Image classification data set "clarifier" (janes1234/Skripsie on GitHub). Class labels (4): dysfunctional, empty, functional, scum.

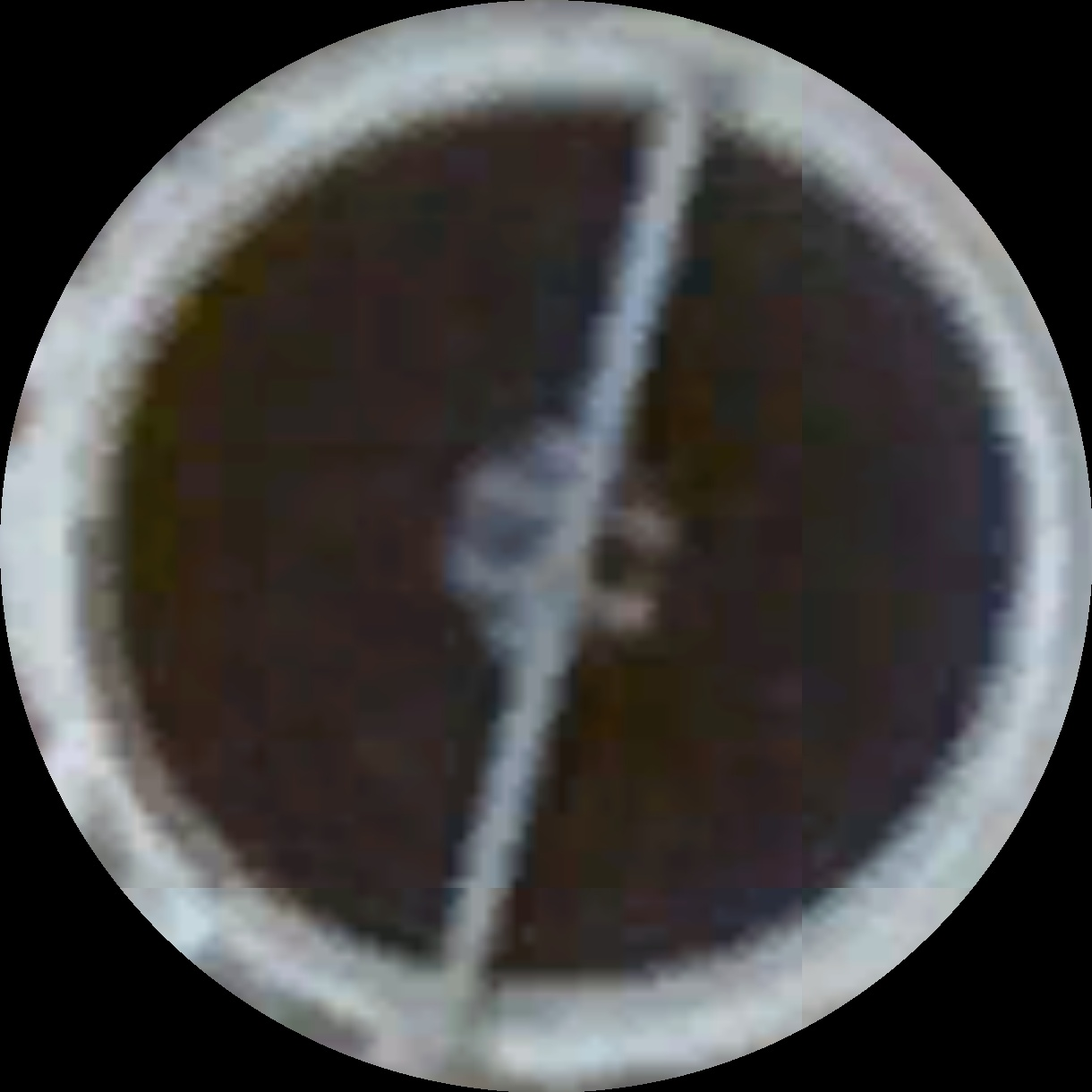
Label: functional

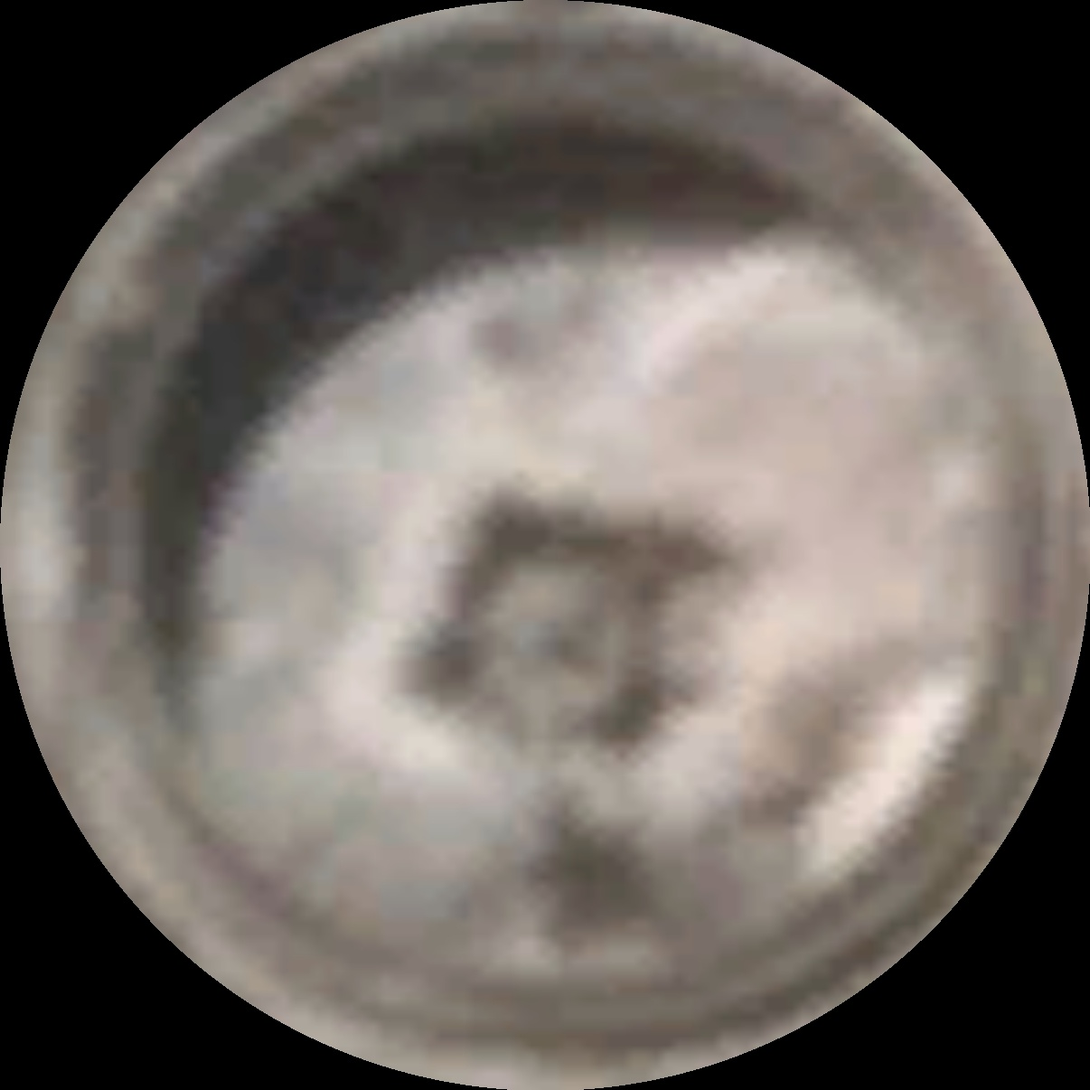
Label: empty

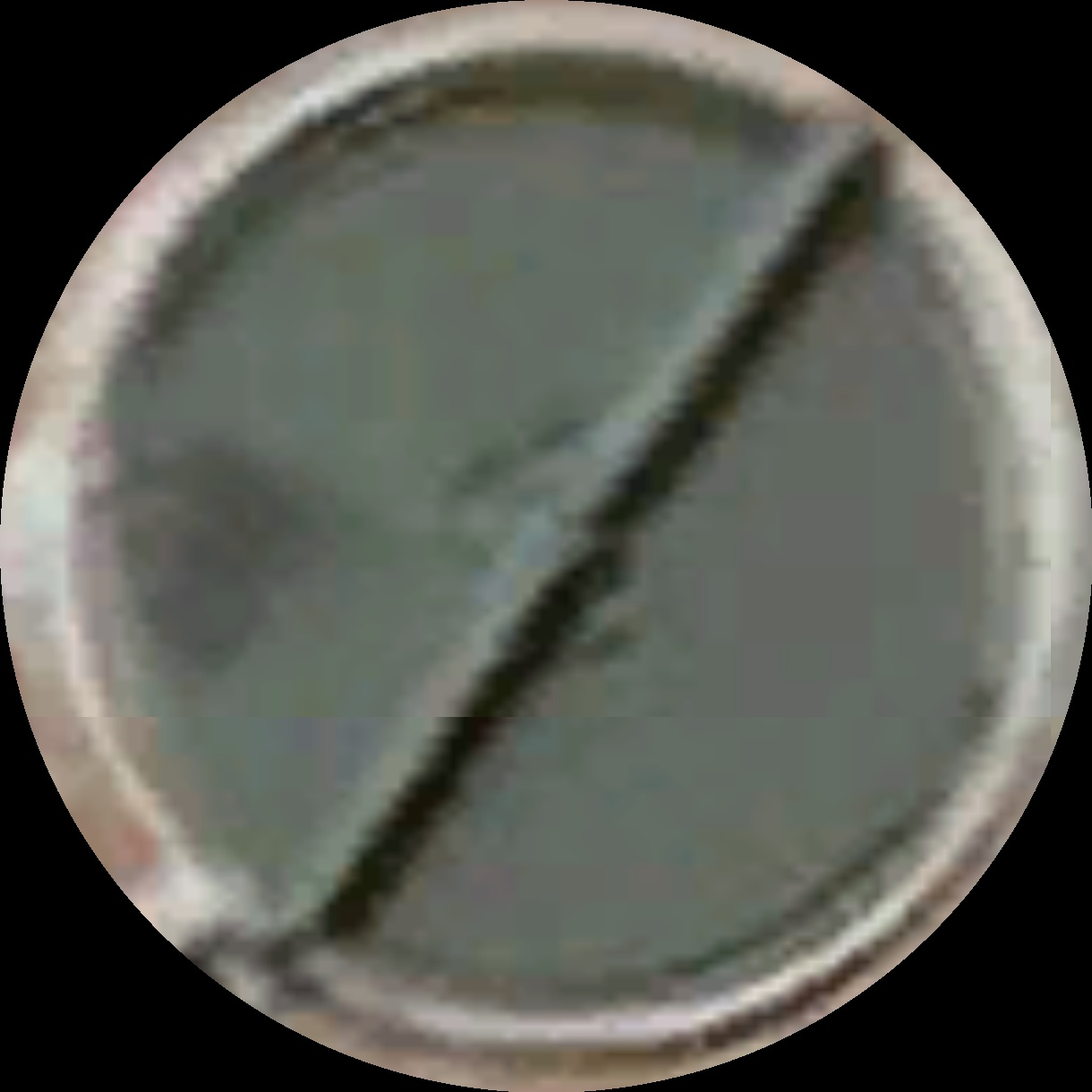
Label: dysfunctional

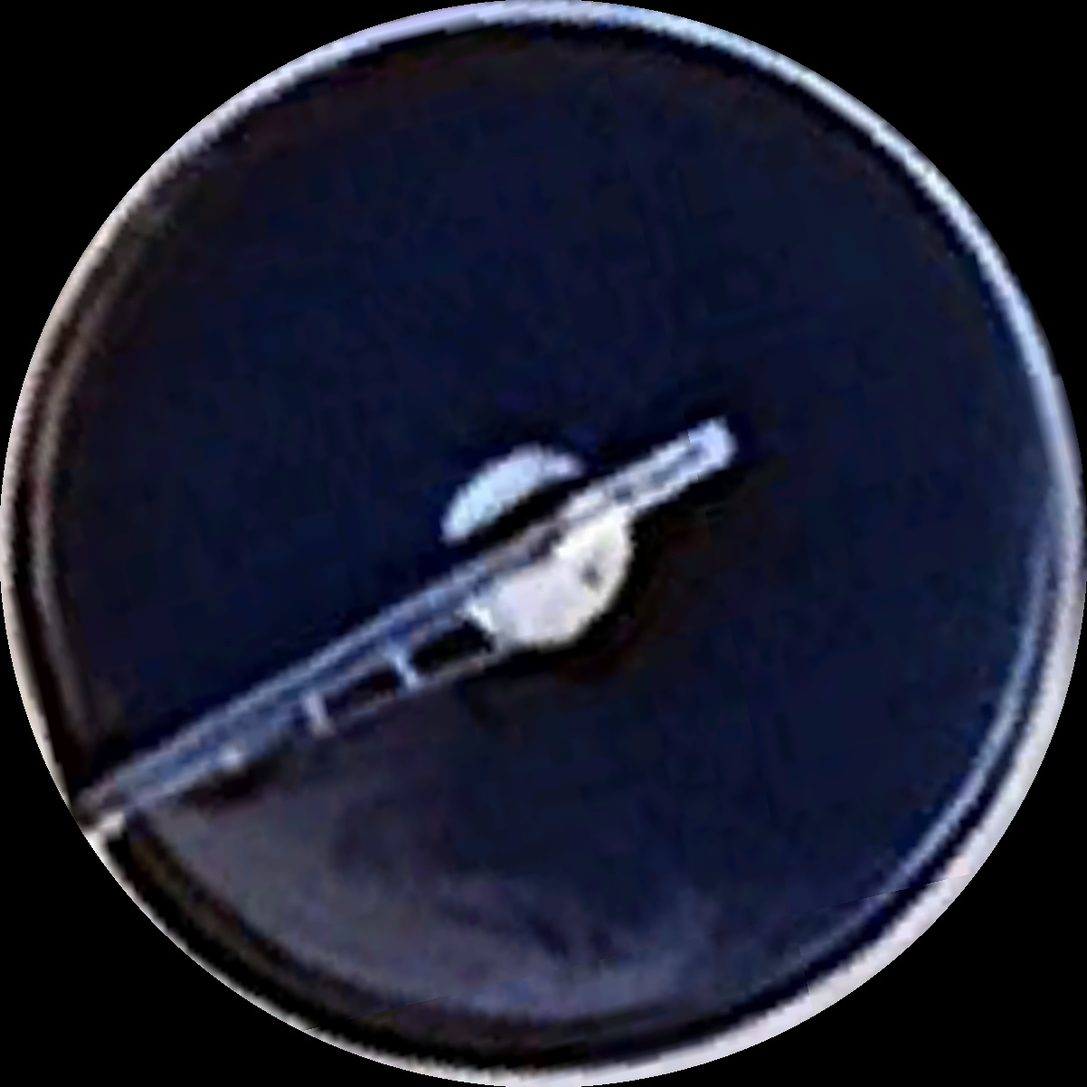
Label: scum

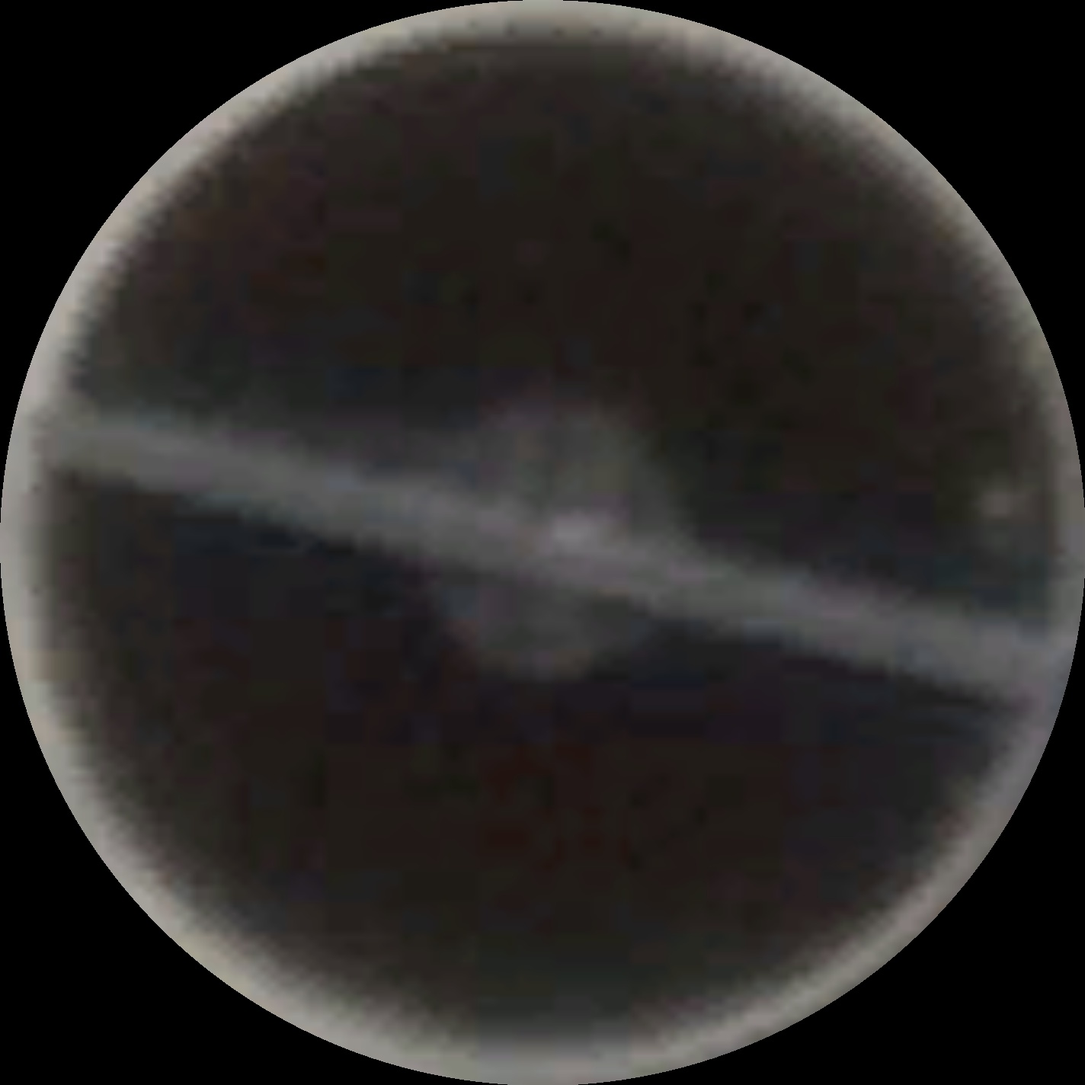
Label: functional

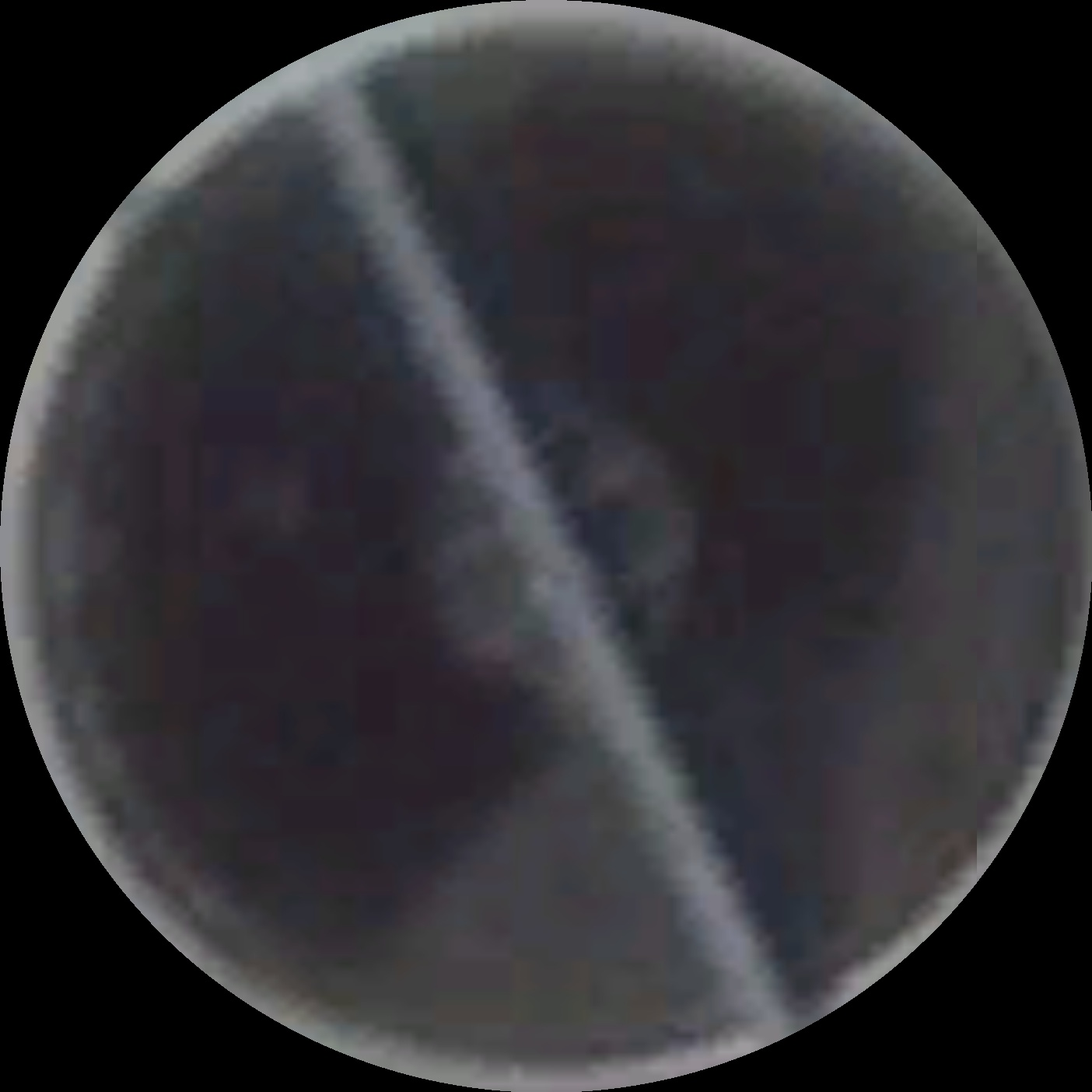
Label: scum
